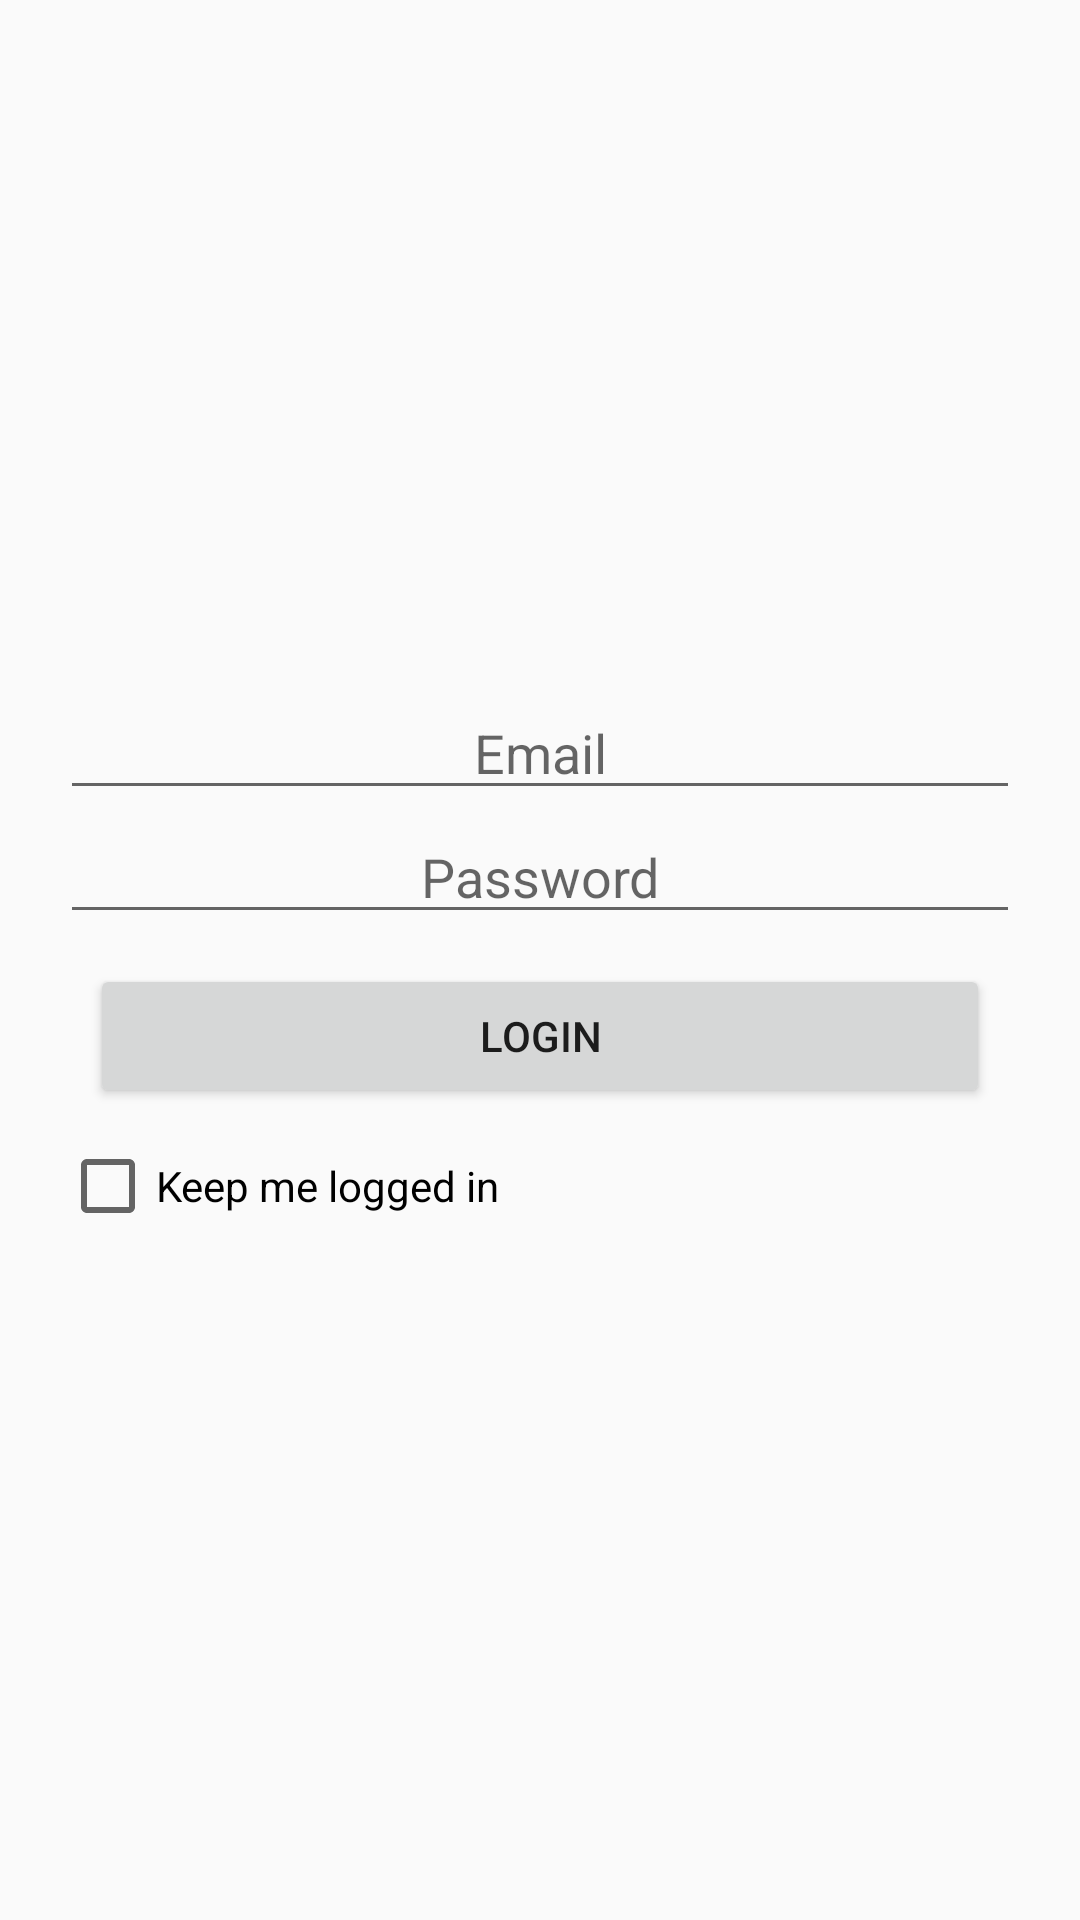

Android layout source for this screen:
<!-- AndroidManifest.xml: application theme AppTheme -->
<!-- res/layout/activity_login.xml -->
<?xml version="1.0" encoding="utf-8"?>
<LinearLayout xmlns:android="http://schemas.android.com/apk/res/android"
    android:layout_width="match_parent"
    android:layout_height="match_parent"
    android:orientation="vertical">

    <LinearLayout
        android:layout_width="match_parent"
        android:layout_height="match_parent"
        android:orientation="vertical"
        android:gravity="center"
        android:padding="20dp">

        <EditText
            android:id="@+id/login_user_name_field"
            android:layout_width="match_parent"
            android:layout_height="wrap_content"
            android:gravity="center"
            android:hint="@string/user_login_email"
            android:inputType="textEmailAddress" />

        <EditText
            android:id="@+id/login_user_password_field"
            android:layout_width="match_parent"
            android:layout_height="wrap_content"
            android:gravity="center"
            android:hint="@string/user_login_password"
            android:inputType="textPassword" />

        <Button
            android:id="@+id/login_button"
            android:layout_width="match_parent"
            android:layout_height="wrap_content"
            android:layout_margin="10dp"
            android:text="@string/user_login_button" />

        <CheckBox
            android:id="@+id/keep_logged_check"
            android:layout_width="match_parent"
            android:layout_height="wrap_content"
            android:text="Keep me logged in" />
    </LinearLayout>

</LinearLayout>
<!-- resources referenced by this layout -->
<resources>
  <string name="user_login_button">LOGIN</string>
  <string name="user_login_email">Email</string>
  <string name="user_login_password">Password</string>
  <style name="AppTheme" parent="@style/Theme.AppCompat.Light.NoActionBar">
          
          <item name="colorPrimary">@color/colorPrimary</item>
          <item name="colorPrimaryDark">@color/colorPrimaryDark</item>
          <item name="colorAccent">@color/colorAccent</item>
          <item name="android:windowNoTitle">true</item>
          <item name="android:windowActionBar">false</item>
          <item name="android:windowContentOverlay">@null</item>
      </style>
  <color name="colorPrimary">#81C784</color>
  <color name="colorPrimaryDark">#43A047</color>
  <color name="colorAccent">#FFC107</color>
</resources>
